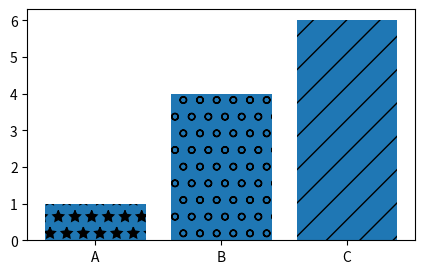

Recreate this plot in Python.
# Plots Example
# Understand how to create graphs in python.

import matplotlib.pyplot as plt # Graphs
import pandas as pd #Data analysis
import numpy as np #Numerical calculations.

# plt.figure(figsize=(8,5), dpi=100)
# x = [0, 1,2,3,4,5]
# y= [0,2,4,6,8,10]
# x2 = [1, 2, 3]
# x3 = [1, 4, 9]
# # plt.plot(x, y, label="2x", color="b", marker=".", linestyle="--")
# # format of shortcut: [color][marker][linestyle]
# plt.plot(x, y, 'y*--')
# plt.plot(x2, x3, 'b', label='x^2')
# plt.xlabel("Units")
# plt.ylabel("2 x Units")
# plt.title("Multiplier")
# plt.xticks(x)
# plt.yticks(y)
# plt.legend()
#
# plt.savefig('basic.png', dpi=300)
# plt.show()

######################################Pie Charts#########################################
# marital_status = ['Married', 'Single', 'Unknown']
# values = [40, 30, 30]
# colors = ['green', 'lightcoral', 'grey']
# plt.pie(values, labels=marital_status, colors=colors, autopct='%1.1f%%')
# plt.title('Customers Marital Status')
# plt.show()

#####################################Bar Graphs###########################################
labels = ['A', 'B', 'C']
values = [1,4,6]
plt.figure(figsize=(5,3), dpi = 100) # For saving files.
bars = plt.bar(labels, values)

patterns = ['/', 'o', '*']
for bar in bars:
    bar.set_hatch(patterns.pop())


plt.savefig('barchart.png', dpi=300)
plt.show()
###########################################################################
